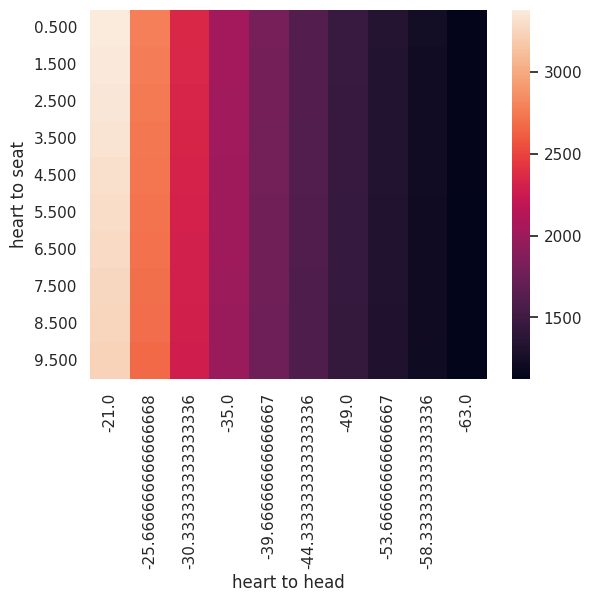

Generate this figure with matplotlib:
import numpy as np
import matplotlib.pyplot as plt
import seaborn as sns; sns.set_theme()
from matplotlib.ticker import FormatStrFormatter
Psa_u_star = 100 * 1333
Psa_u = Psa_u_star
height = 167.64

Hu_karen = 32
Hl_karen = -42
# Hr = -Hu/Hl #height_ratio
# Hu_factor = 1-Hr
# Hl_factor = Hr
rho = 1
g_earth = 980

# Resistance and compliance constants

# systemic resistance (mmHg/(liters/s))
Rs = (16.49) * 1333 / (1000 / 60)

Gs = 1 / Rs
Gs_u = (1 / 3) * Gs
Gs_l = (2 / 3) * Gs
Rs_l = 1 / Gs_l
Rs_u = 1 / Gs_u
Rp = (1.61 * 1333) / (1000 / 60)

# right-ventricular diastolic compliance (liters/mmHg)
C_RVD = (0.035 / 1333) * 1000
# left
C_LVD = (0.00583 / 1333) * 1000

# other compliances
Csa_l = (2 / 3) * (0.00175 / 1333) * 1000
Csa_u = (1 / 3) * (0.00175 / 1333) * 1000
Csv_l = (2 / 3) * (0.09 / 1333) * 1000
Csv_u = (1 / 3) * (0.09 / 1333) * 1000
Cpa = (0.00412 / 1333) * 1000
Cpv = (0.01 / 1333) * 1000
Cp = Cpa + Cpv
Vtotal = 3.7 * 1000

# aggregate constants
Csa = Csa_l + Csa_u
Cs_l = Csa_l + Csv_l

Gs = 1 / Rs_u + 1 / Rs_l
Gs_l = 1 / Rs_l

# time constants
Ts = Csa_u * Rs_u
Tp = Rp * Cpa

# P_thorax = np.linspace(- 4 * 1333,3 * 1333,8)
# P_thorax = np.linspace(- 4 * 1333, 3, 1)

# Pressures:
dP_RA = 2 * 1333
P_thorax = -4*1333
P_RA = P_thorax + dP_RA

# for a given hypothetical maximum HR
max_F = 180 # maximum allowed heart rate

# WE NEED TO SOLVE WHOLE SYSTEM THEN CALCULATE INTERCEPT. PLACEHOLDER CODE
# for a given g
dx = 10
Hu_range = np.linspace(0.5*Hu_karen, 1.8*Hu_karen, dx)
Hl_range = np.linspace(0.5*Hl_karen, 1.5*Hl_karen, dx)

gtol_vs_Hu_vs_Hl= np.zeros((len(Hu_range), len(Hl_range)))
F = max_F
for i in range(dx):
    for j in range(dx):
            # Vd_total = Vtotal - Cp * (C_RVD / C_LVD) * (dP_RA) - ...
            #           (Tp * Gs + Csa) * Psa_u_star - (Tp * Gs_l + Csa_l) ...
            #           * rho * g_earth * Hu - Cs_l * rho * g_earth * (- Hl)
            # Setting Vd_total to zero to find g tol

            Hu = Hu_range[i]
            Hl = Hl_range[j]
            g_tol = (Vtotal - Cp*(C_RVD/C_LVD)*(dP_RA) -
                                (Tp*Gs+Csa)*Psa_u_star)/((Tp*Gs_l+ Csa_l)
                                                         *rho*Hu-Cs_l*rho*Hl)
            gtol_vs_Hu_vs_Hl[i,j] = g_tol
            Q = ((1 / Rs_u) + (1 / Rs_l)) * Psa_u_star + rho * g_tol * Hu / Rs_l
            Ppv = P_thorax + (C_LVD / C_RVD) * dP_RA
            Ppa = Ppv + Q * Rp
        # cases[j, i] = 1

#conversions:
# G = G / 100 / (g_earth / 100)

### PLOTS ###
y_axis_labels = Hu_range
x_axis_labels = Hl_range
majorFormatter = FormatStrFormatter('%0.3f')
ax = sns.heatmap(gtol_vs_Hu_vs_Hl, xticklabels= x_axis_labels,
                 yticklabels=y_axis_labels)
ax.yaxis.set_major_formatter(majorFormatter)
plt.ylabel('heart to seat', fontsize = 12)
plt.xlabel('heart to head', fontsize = 12)
plt.savefig('heights_gtol.png')
